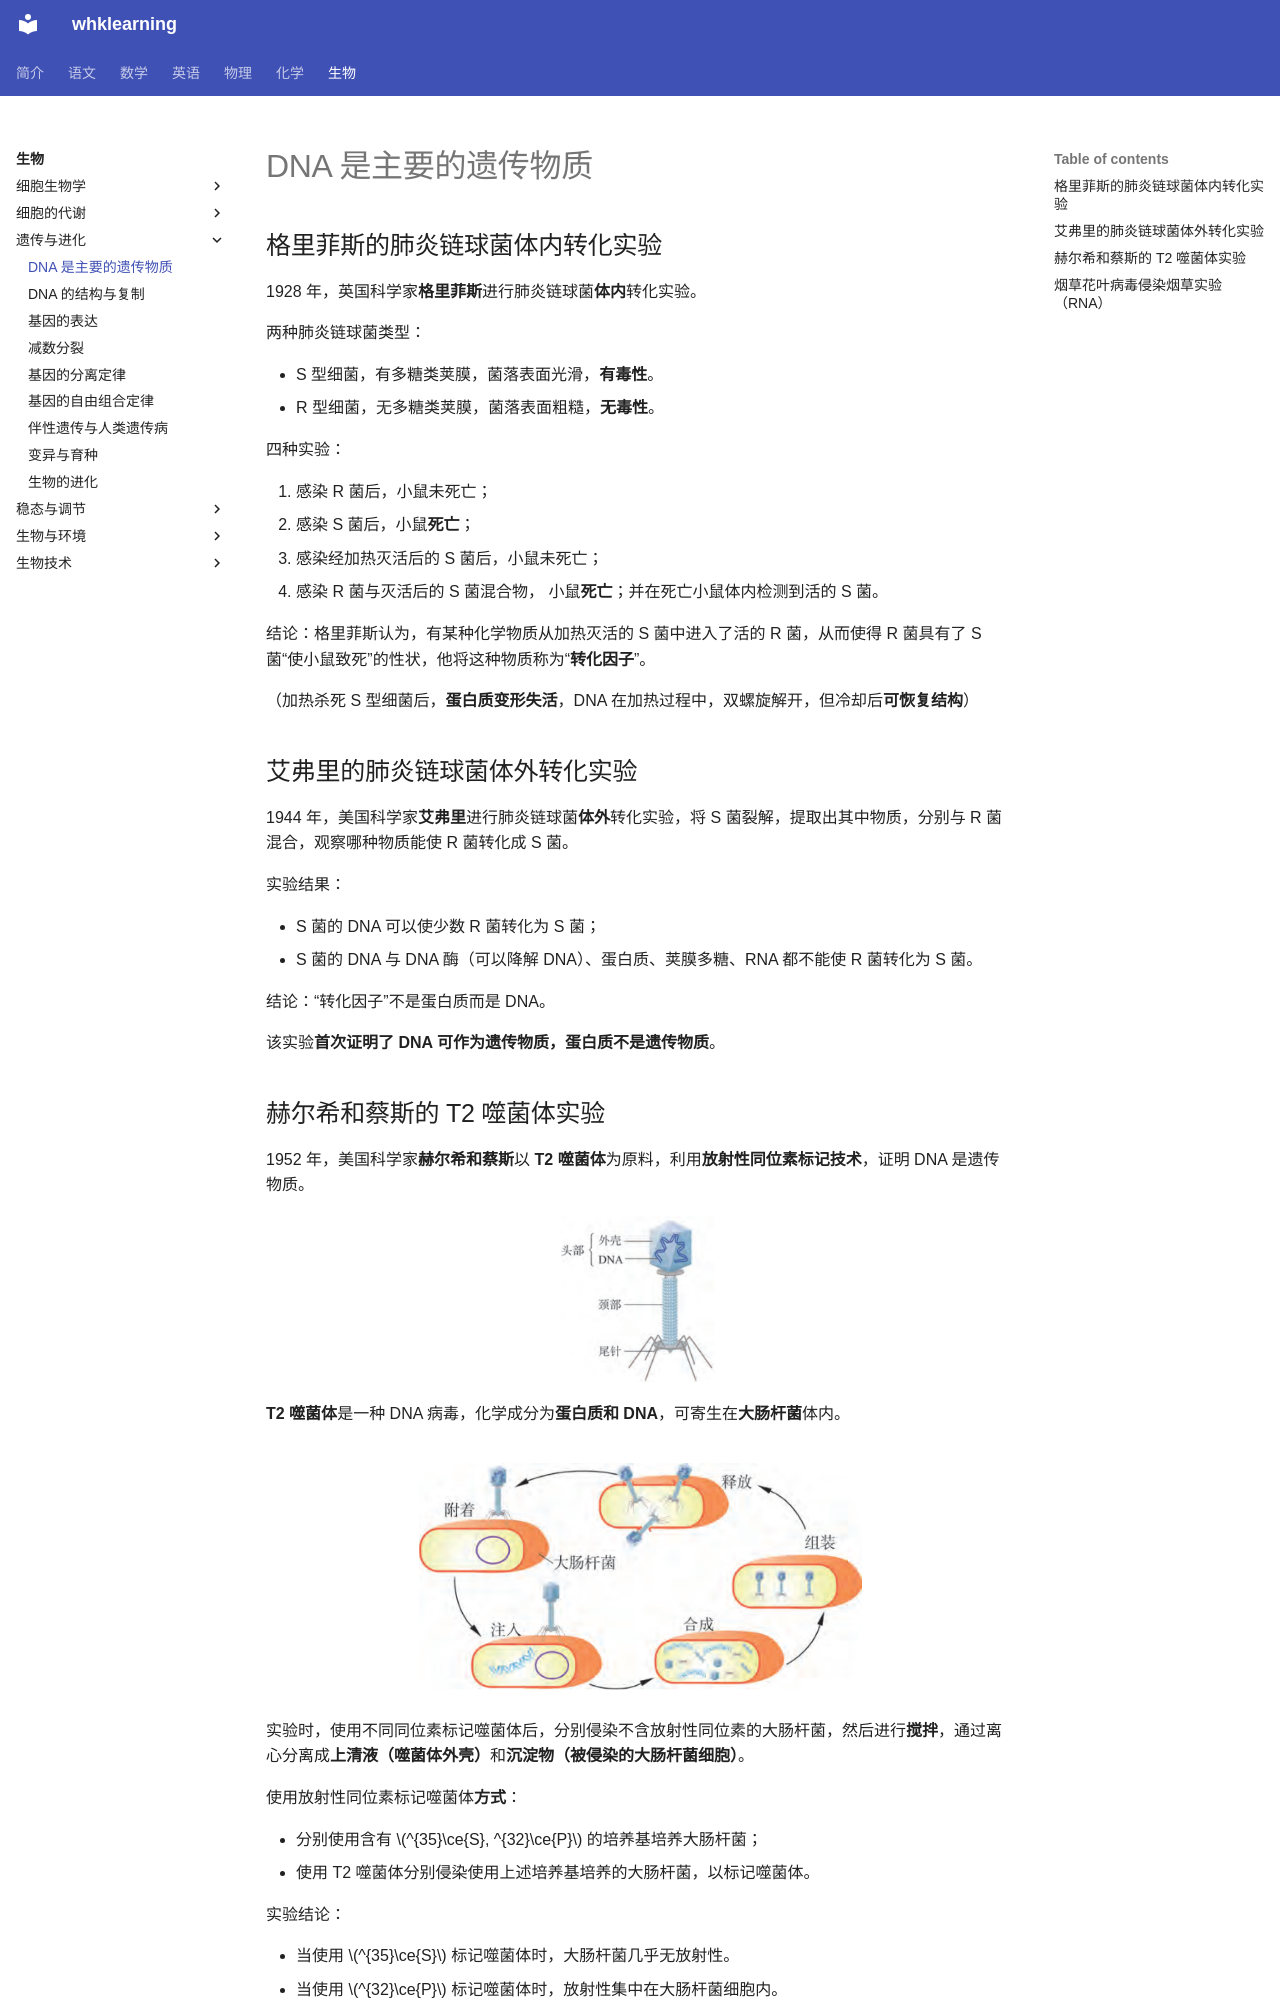

repository: levitate921/myblog · page: biology/genetics/dna-discovery/index.html · generator: mkdocs

# DNA 是主要的遗传物质

## 格里菲斯的肺炎链球菌体内转化实验

1928 年，英国科学家**格里菲斯**进行肺炎链球菌**体内**转化实验。

两种肺炎链球菌类型：

- S 型细菌，有多糖类荚膜，菌落表面光滑，**有毒性**。
- R 型细菌，无多糖类荚膜，菌落表面粗糙，**无毒性**。

四种实验：

1. 感染 R 菌后，小鼠未死亡；
2. 感染 S 菌后，小鼠**死亡**；
3. 感染经加热灭活后的 S 菌后，小鼠未死亡；
4. 感染 R 菌与灭活后的 S 菌混合物， 小鼠**死亡**；并在死亡小鼠体内检测到活的 S 菌。

结论：格里菲斯认为，有某种化学物质从加热灭活的 S 菌中进入了活的 R 菌，从而使得 R 菌具有了 S 菌“使小鼠致死”的性状，他将这种物质称为“**转化因子**”。

（加热杀死 S 型细菌后，**蛋白质变形失活**，DNA 在加热过程中，双螺旋解开，但冷却后**可恢复结构**）

## 艾弗里的肺炎链球菌体外转化实验

1944 年，美国科学家**艾弗里**进行肺炎链球菌**体外**转化实验，将 S 菌裂解，提取出其中物质，分别与 R 菌混合，观察哪种物质能使 R 菌转化成 S 菌。

实验结果：

- S 菌的 DNA 可以使少数 R 菌转化为 S 菌；
- S 菌的 DNA 与 DNA 酶（可以降解 DNA）、蛋白质、荚膜多糖、RNA 都不能使 R 菌转化为 S 菌。

结论：“转化因子”不是蛋白质而是 DNA。

该实验**首次证明了 DNA 可作为遗传物质，蛋白质不是遗传物质**。
